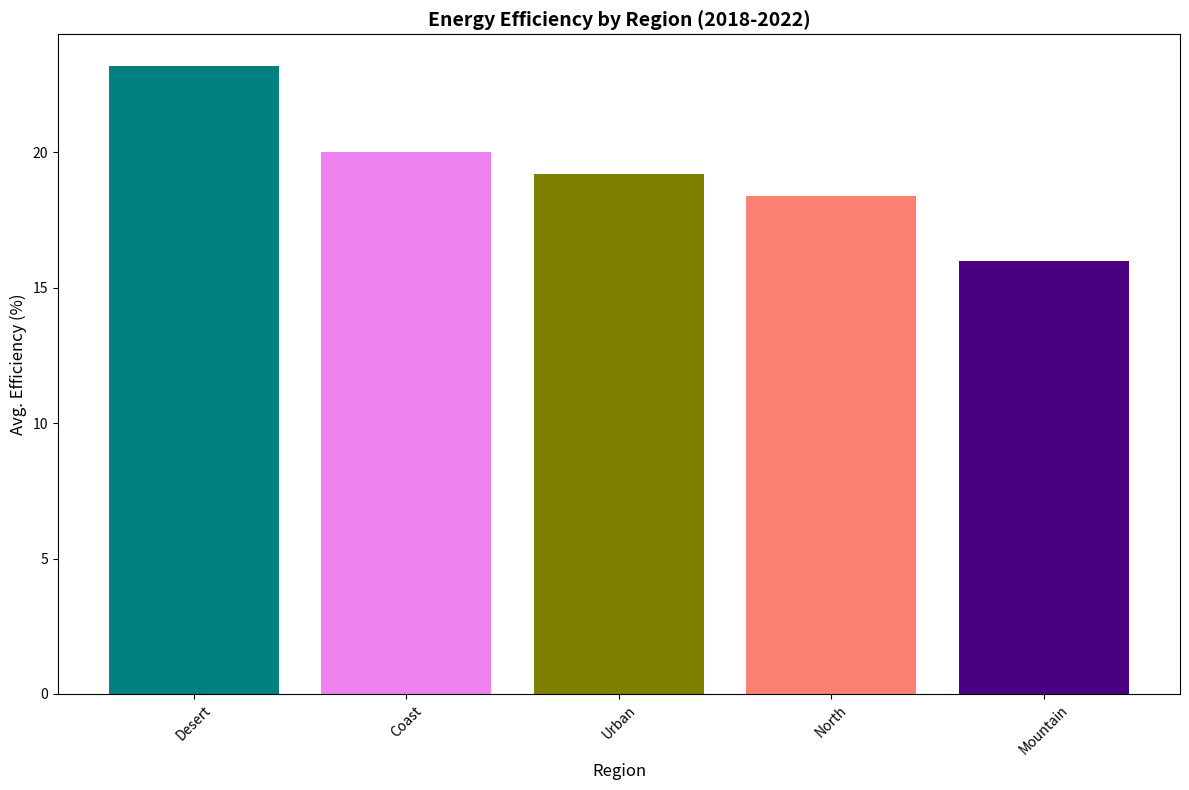

This chart was generated by the following Python code:
import matplotlib.pyplot as plt
import numpy as np

regions = ["North", "Coast", "Desert", "Urban", "Mountain"]

efficiency = np.array([
    [15, 17, 18, 20, 22], 
    [18, 19, 20, 21, 22], 
    [20, 21, 23, 25, 27], 
    [16, 18, 19, 21, 22], 
    [14, 15, 16, 17, 18]   
])

mean_efficiency = np.mean(efficiency, axis=1)

sorted_indices = np.argsort(-mean_efficiency)
sorted_regions = [regions[i] for i in sorted_indices]
sorted_efficiency = mean_efficiency[sorted_indices]

fig, ax = plt.subplots(figsize=(12, 8))
# New color set applied
ax.bar(sorted_regions, sorted_efficiency, color=['teal', 'violet', 'olive', 'salmon', 'indigo'])

ax.set_title('Energy Efficiency by Region (2018-2022)', fontsize=14, fontweight='bold')
ax.set_xlabel('Region', fontsize=12)
ax.set_ylabel('Avg. Efficiency (%)', fontsize=12)
ax.tick_params(axis='x', rotation=45)

plt.tight_layout()
plt.show()
